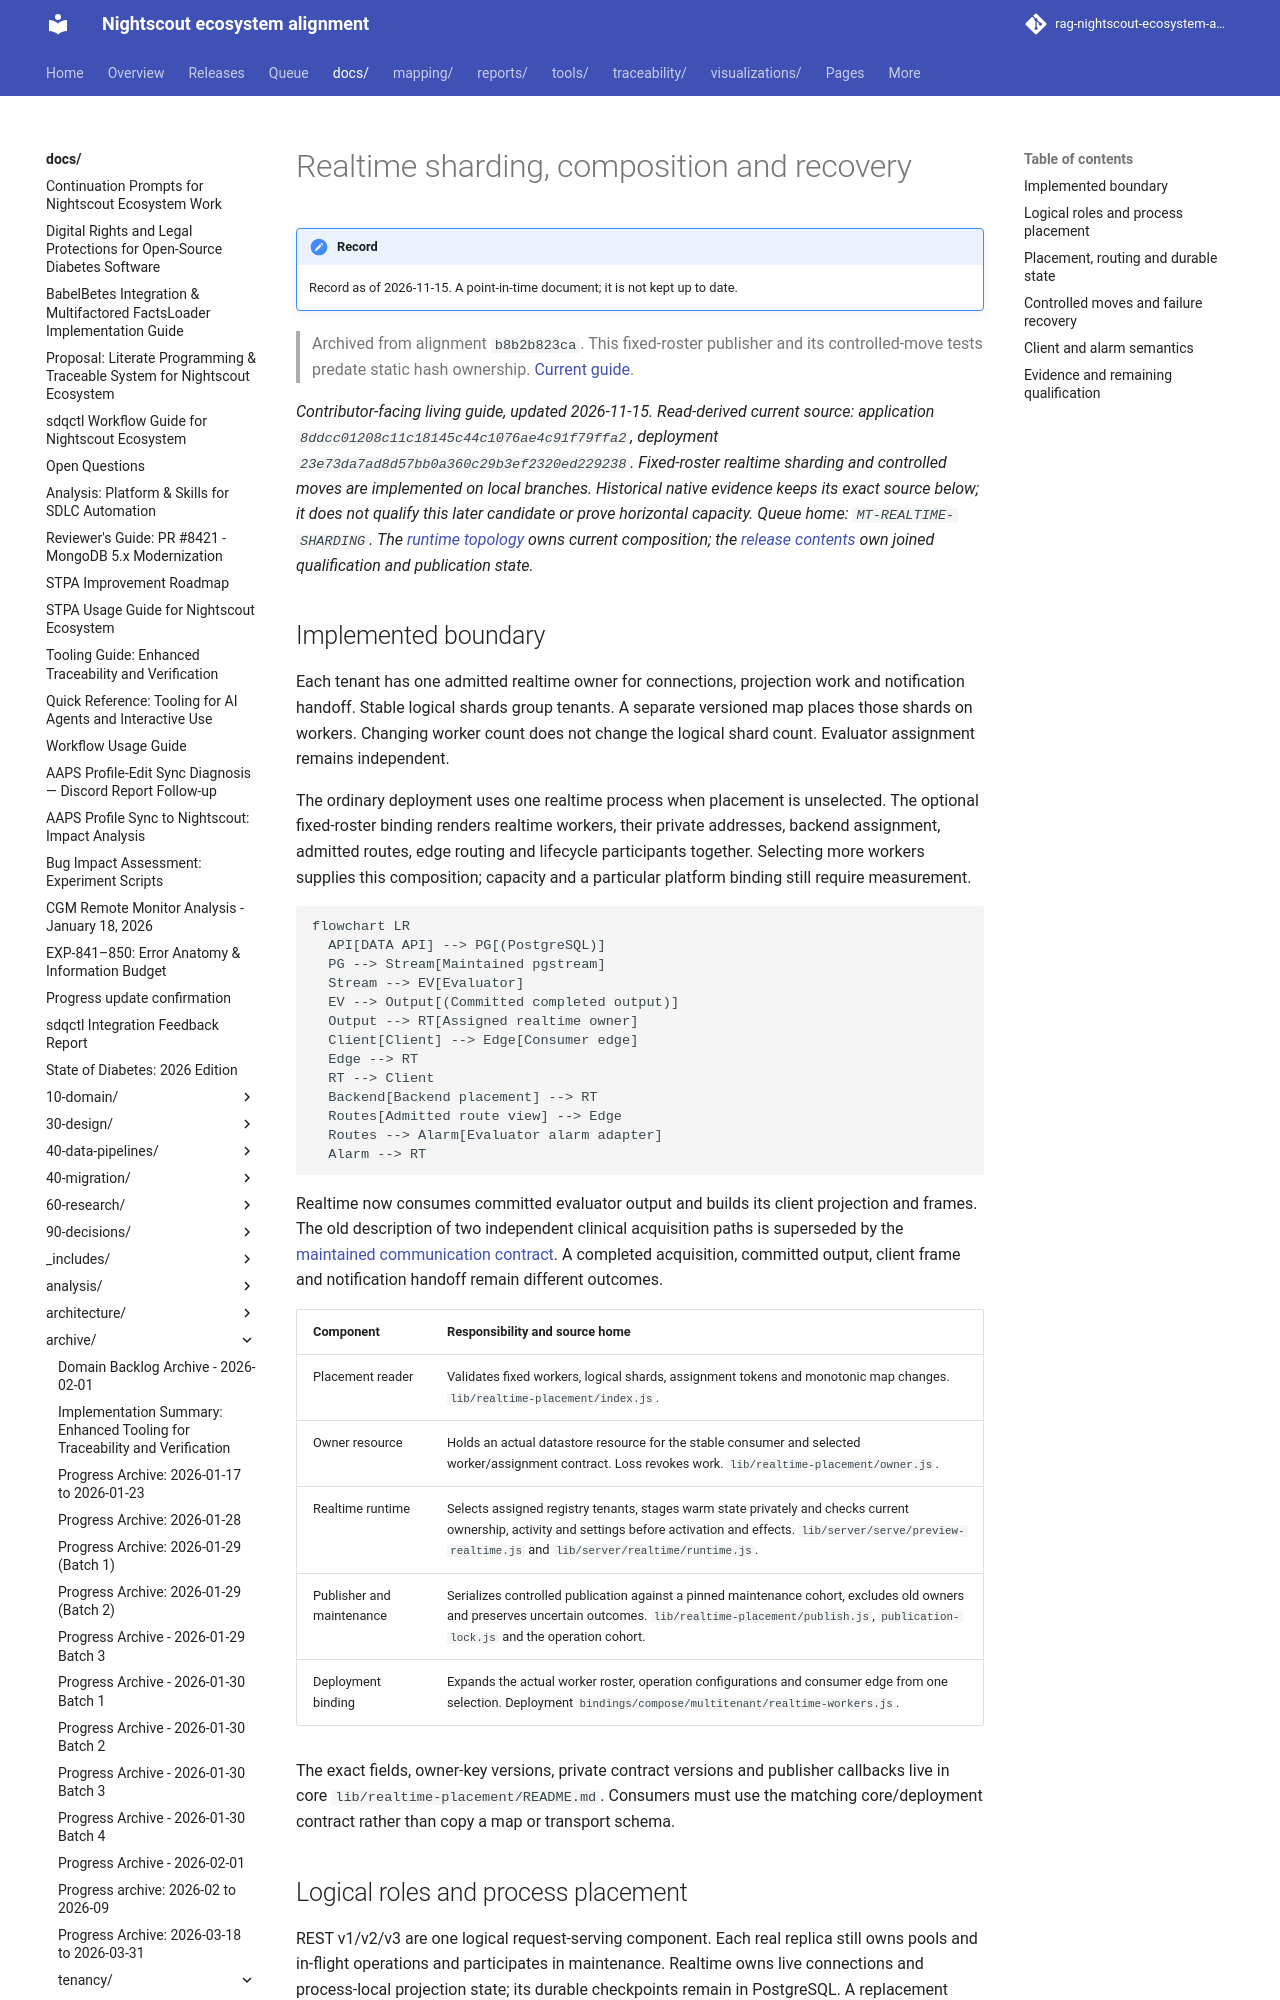

repository: bewest/rag-nightscout-ecosystem-alignment · page: docs/archive/tenancy/realtime-placement-2026-11-15.html · generator: mkdocs

# Realtime sharding, composition and recovery

> Archived from alignment `b8b2b823ca`. This fixed-roster publisher and its controlled-move tests predate static hash ownership. [Current guide](../../30-design/tenancy/realtime-sharding-plan.md).

*Contributor-facing living guide, updated 2026-11-15. **Read-derived** current
source: application `8ddcc01208c11c18145c44c1076ae4c91f79ffa2`, deployment
`23e73da7ad8d57bb0a360c29b3ef2320ed229238`. Fixed-roster realtime sharding and
controlled moves are implemented on local branches. Historical native evidence
keeps its exact source below; it does not qualify this later candidate or prove
horizontal capacity. Queue home: `MT-REALTIME-SHARDING`. The
[runtime topology](pgstream-topology-2026-11-16.md) owns current composition; the
[release contents](../../../releases/cgm-remote-monitor-16.0.0/contents.md) own
joined qualification and publication state.*

## Implemented boundary

Each tenant has one admitted realtime owner for connections, projection work and
notification handoff. Stable logical shards group tenants. A separate versioned
map places those shards on workers. Changing worker count does not change the
logical shard count. Evaluator assignment remains independent.

The ordinary deployment uses one realtime process when placement is unselected.
The optional fixed-roster binding renders realtime workers, their private
addresses, backend assignment, admitted routes, edge routing and lifecycle
participants together. Selecting more workers supplies this composition; capacity
and a particular platform binding still require measurement.

```mermaid
flowchart LR
  API[DATA API] --> PG[(PostgreSQL)]
  PG --> Stream[Maintained pgstream]
  Stream --> EV[Evaluator]
  EV --> Output[(Committed completed output)]
  Output --> RT[Assigned realtime owner]
  Client[Client] --> Edge[Consumer edge]
  Edge --> RT
  RT --> Client
  Backend[Backend placement] --> RT
  Routes[Admitted route view] --> Edge
  Routes --> Alarm[Evaluator alarm adapter]
  Alarm --> RT
```

Realtime now consumes committed evaluator output and builds its client projection
and frames. The old description of two independent clinical acquisition paths is
superseded by the [maintained communication contract](pgstream-communication-2026-11-16.md).
A completed acquisition, committed output, client frame and notification handoff
remain different outcomes.

| Component | Responsibility and source home |
|---|---|
| Placement reader | Validates fixed workers, logical shards, assignment tokens and monotonic map changes. `lib/realtime-placement/index.js`. |
| Owner resource | Holds an actual datastore resource for the stable consumer and selected worker/assignment contract. Loss revokes work. `lib/realtime-placement/owner.js`. |
| Realtime runtime | Selects assigned registry tenants, stages warm state privately and checks current ownership, activity and settings before activation and effects. `lib/server/serve/preview-realtime.js` and `lib/server/realtime/runtime.js`. |
| Publisher and maintenance | Serializes controlled publication against a pinned maintenance cohort, excludes old owners and preserves uncertain outcomes. `lib/realtime-placement/publish.js`, `publication-lock.js` and the operation cohort. |
| Deployment binding | Expands the actual worker roster, operation configurations and consumer edge from one selection. Deployment `bindings/compose/multitenant/realtime-workers.js`. |

The exact fields, owner-key versions, private contract versions and publisher
callbacks live in core `lib/realtime-placement/README.md`. Consumers must use the
matching core/deployment contract rather than copy a map or transport schema.
